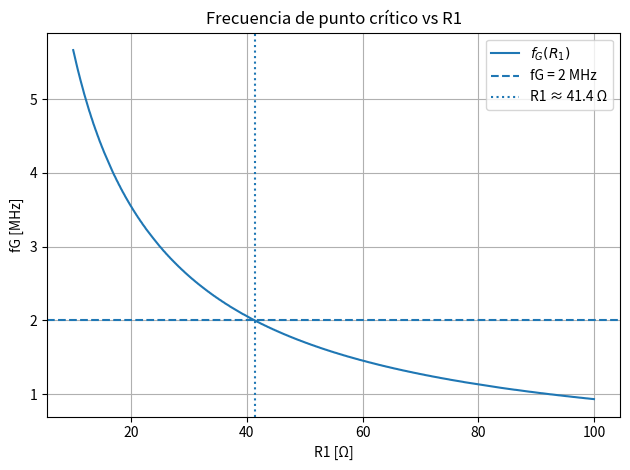

Source code (Python):
import numpy as np
import matplotlib.pyplot as plt


# VFA (LM324)
Ad0 = 1e5
fp3 = 10
fp4 = 5.06e6

# CFA (LM6181)               
CT  = 4.8e-12    
          
R2  = 850                  
Rf_Ri = 9                  

wp3 = 2*np.pi*fp3
wp4 = 2*np.pi*fp4

# Frecuencia de barrido
f = np.logspace(3, 8, 12000)   # 1 kHz a 100 MHz
w = 2*np.pi*f

# Barrido de R1
R1_valores = np.linspace(10, 100, 1000)
fG_valores = []

target_fG = 2e6

best_R1 = None
best_fG = None
best_MF = None
best_error = 1e12 # Guardan los mejores valores en cada iteración (arranca grande para poder minimizarlo)

for R1 in R1_valores: # En cada iteración se recalcula todo

    Avfi2 = 1 + R2/R1

    T = (Ad0 /
         ((1 + 1j*w/wp3)*(1 + 1j*w/wp4)) *
         (Avfi2 / (1 + 1j*w*CT*R2)) *
         (1 / (1 + Rf_Ri)))

    magT = np.abs(T) # Calcula el módulo de T(s) 

    idx = np.argmin(np.abs(magT - 1)) # Busca donde |T(s)| = 1 y guarda el índice
    fG = f[idx] # Busca el índice para esa frecuencia

    fG_valores.append(fG) # La guarda para el gráfico

    error = abs(fG - target_fG) # Ve qué tan lejos está de 2 MHz, si está más cerca que la iteración anterior, actualiza los mejores valores
    if error < best_error:
        best_error = error
        best_R1 = R1
        best_fG = fG

fG_valores = np.array(fG_valores) # Convierte a array para el plot

# Resultados numéricos
print(f"R1 óptimo ≈ {best_R1:.2f} ohm")
print(f"fG obtenido ≈ {best_fG/1e6:.3f} MHz")

# Gráfico fG vs R1
plt.figure()
plt.plot(R1_valores, fG_valores/1e6, label=r'$f_G(R_1)$')
plt.axhline(2, linestyle='--', label='fG = 2 MHz')
plt.axvline(best_R1, linestyle=':', label=f'R1 ≈ {best_R1:.1f} Ω')
plt.grid(True)
plt.xlabel('R1 [Ω]')
plt.ylabel('fG [MHz]')
plt.title('Frecuencia de punto crítico vs R1')
plt.legend()
plt.tight_layout()
plt.show()
